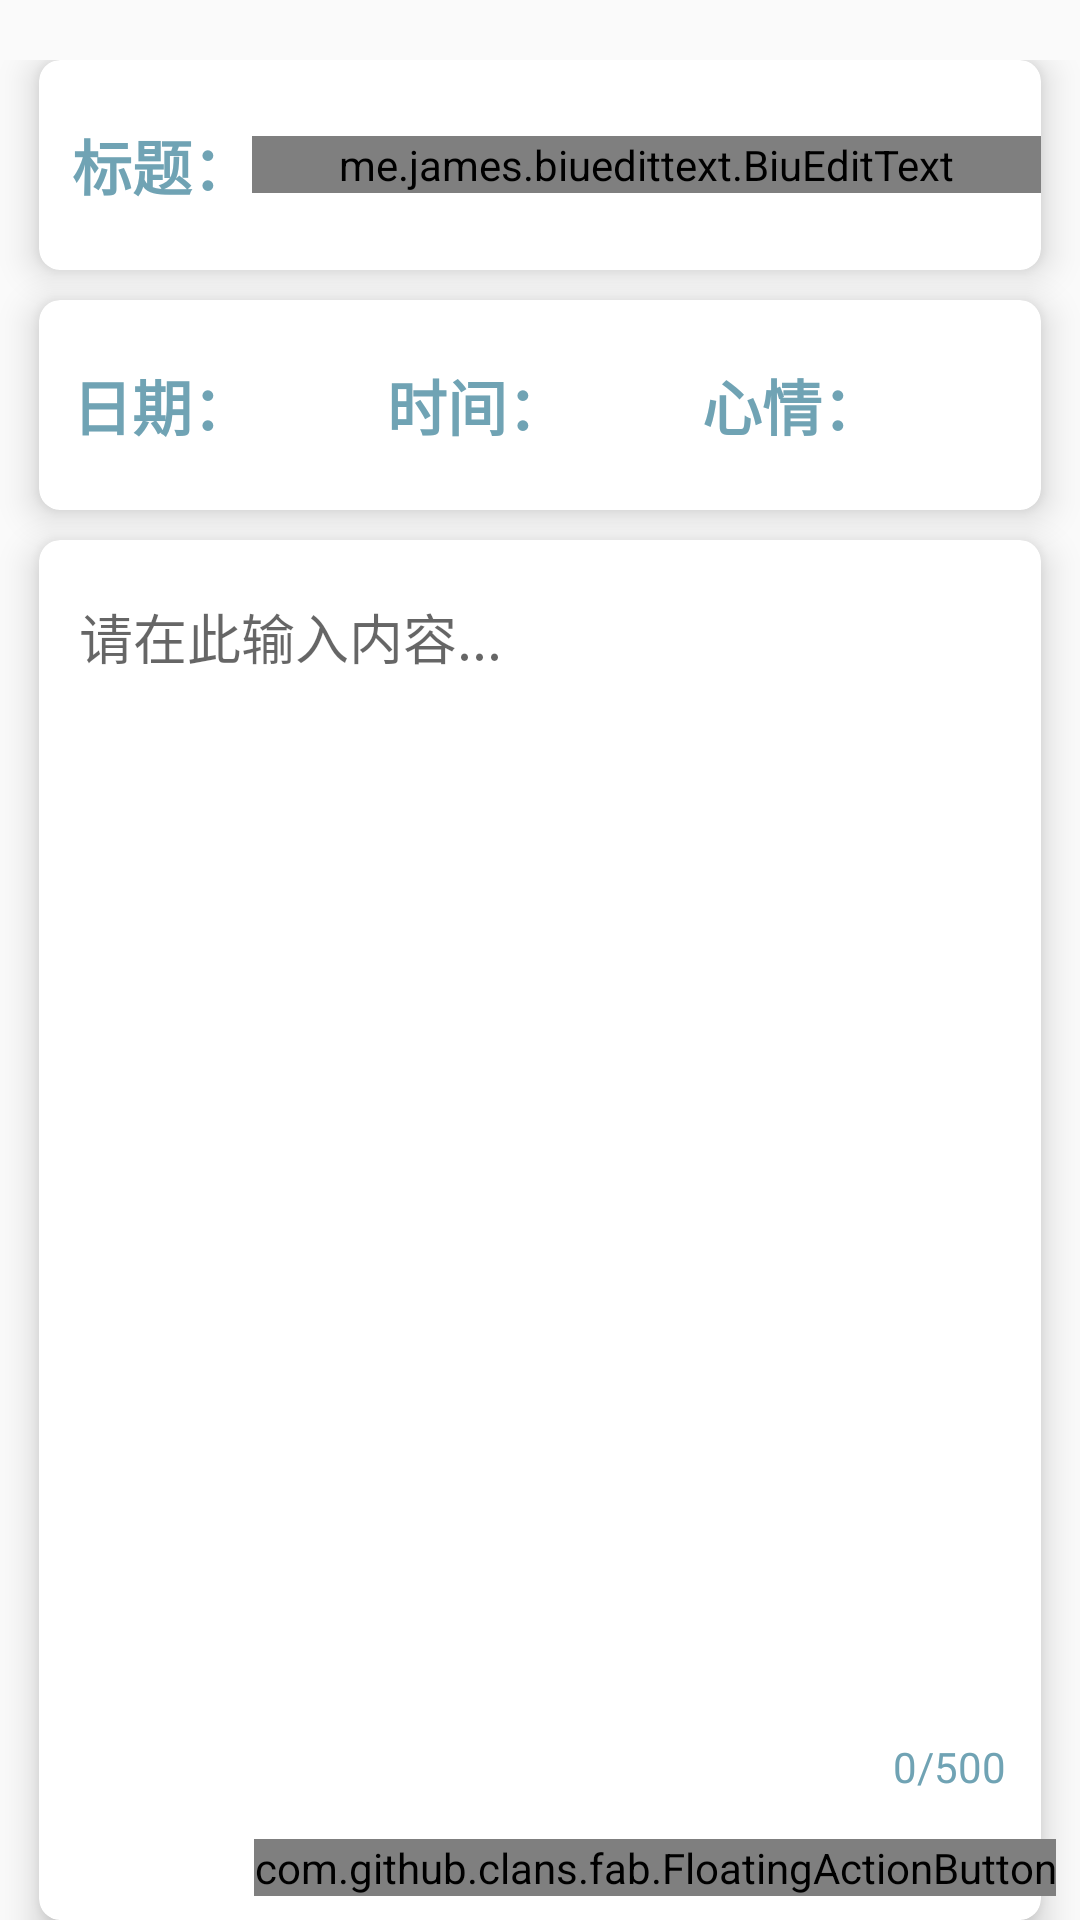

Layout XML and referenced resources for this Android screen:
<!-- AndroidManifest.xml: application theme AppTheme -->
<!-- res/layout/activity_diary_write.xml -->
<?xml version="1.0" encoding="utf-8"?>
<RelativeLayout android:layout_width="match_parent"
    android:layout_height="match_parent"
    xmlns:android="http://schemas.android.com/apk/res/android"
    xmlns:fab="http://schemas.android.com/tools">

<LinearLayout xmlns:android="http://schemas.android.com/apk/res/android"
    xmlns:app="http://schemas.android.com/apk/res-auto"
    android:orientation="vertical"
    android:layout_width="match_parent"
    android:background="@mipmap/diary_theme"
    android:paddingTop="20dp"
    android:layout_height="match_parent">

    <android.support.v7.widget.CardView xmlns:android="http://schemas.android.com/apk/res/android"
        xmlns:card_view="http://schemas.android.com/apk/res-auto"
        android:layout_width="match_parent"
        android:layout_height="70dp"
        android:layout_gravity="center"
        android:layout_marginLeft="13dp"
        android:layout_marginRight="13dp"
        card_view:cardCornerRadius="7dp"
        card_view:cardElevation="7dp"
        android:clickable="true"
        android:background="?android:attr/selectableItemBackground"
        android:orientation="vertical"
        android:baselineAligned="false"
        >

        <LinearLayout
            android:layout_width="match_parent"
            android:layout_height="match_parent"
            android:orientation="horizontal">

            <TextView
                android:layout_width="wrap_content"
                android:layout_height="wrap_content"
                android:layout_gravity="center_vertical"
                android:layout_marginLeft="11dp"
                android:text="标题："
                android:textColor="@color/theme_dark_color_taki"
                android:textStyle="bold"
                android:textSize="20sp"/>

            
                
                
                
                
                
                
                
                
                
                
                
                
                
                
                
                
                
                
                
                
                

            <me.james.biuedittext.BiuEditText
                android:id="@+id/write_et_title"
                android:layout_width="match_parent"
                android:layout_height="wrap_content"
                android:layout_gravity="center_vertical"
                android:hint="请添加日记标题"
                android:textColorHint="@color/theme_dark_color_taki"
                android:textColor="@color/theme_dark_color_taki"
                app:biu_duration="800"
                app:biu_text_color="@color/theme_dark_color_taki"
                app:biu_text_scale="1.5"
                app:biu_type="flyup"
                app:biu_text_start_size="18sp" />

        </LinearLayout>

    </android.support.v7.widget.CardView>

    <android.support.v7.widget.CardView xmlns:android="http://schemas.android.com/apk/res/android"
        xmlns:card_view="http://schemas.android.com/apk/res-auto"
        android:layout_width="match_parent"
        android:layout_height="70dp"
        android:layout_gravity="center"
        android:layout_marginLeft="13dp"
        android:layout_marginRight="13dp"
        android:layout_marginTop="10dp"
        card_view:cardCornerRadius="7dp"
        card_view:cardElevation="7dp"
        android:clickable="true"
        android:background="?android:attr/selectableItemBackground"
        android:orientation="vertical"
        android:baselineAligned="false"
        >

        <LinearLayout
            android:layout_width="match_parent"
            android:layout_height="match_parent"
            android:orientation="horizontal">

            <TextView
                android:layout_width="wrap_content"
                android:layout_height="wrap_content"
                android:layout_gravity="center_vertical"
                android:layout_marginLeft="11dp"
                android:text="日期："
                android:textColor="@color/theme_dark_color_taki"
                android:textStyle="bold"
                android:textSize="20sp"/>

            <TextView
                android:id="@+id/write_tv_date"
                android:layout_width="40dp"
                android:layout_height="40dp"
                android:layout_gravity="center_vertical"
                android:onClick="onClickDate"
                android:textSize="14sp"
                android:gravity="center"
                android:textStyle="bold"
                android:textColor="@color/theme_dark_color_taki"
                />

            <TextView
                android:layout_width="wrap_content"
                android:layout_height="wrap_content"
                android:layout_gravity="center_vertical"
                android:layout_marginLeft="5dp"
                android:text="时间："
                android:textColor="@color/theme_dark_color_taki"
                android:textStyle="bold"
                android:textSize="20sp"/>

            <TextView
                android:id="@+id/write_tv_time"
                android:layout_width="40dp"
                android:layout_height="40dp"
                android:layout_gravity="center_vertical"
                android:onClick="onClickTime"
                android:textSize="14sp"
                android:gravity="center"
                android:textStyle="bold"
                android:textColor="@color/theme_dark_color_taki"
                />

            <TextView
                android:layout_width="wrap_content"
                android:layout_height="wrap_content"
                android:layout_gravity="center_vertical"
                android:layout_marginLeft="5dp"
                android:text="心情："
                android:textColor="@color/theme_dark_color_taki"
                android:textStyle="bold"
                android:textSize="20sp"/>

            <TextView
                android:id="@+id/write_tv_emotion"
                android:layout_width="40dp"
                android:layout_height="40dp"
                android:layout_gravity="center_vertical"
                android:onClick="onClickEmotion"
                android:gravity="center"
                android:textSize="16sp"
                android:textStyle="bold"
                android:textColor="@color/theme_dark_color_taki"
                />

        </LinearLayout>

    </android.support.v7.widget.CardView>


    <android.support.v7.widget.CardView xmlns:android="http://schemas.android.com/apk/res/android"
        xmlns:card_view="http://schemas.android.com/apk/res-auto"
        android:layout_width="match_parent"
        android:layout_height="match_parent"
        android:layout_gravity="center"
        android:layout_marginLeft="13dp"
        android:layout_marginRight="13dp"
        android:layout_marginTop="10dp"
        card_view:cardCornerRadius="7dp"
        card_view:cardElevation="7dp"
        android:clickable="true"
        android:background="?android:attr/selectableItemBackground"
        android:orientation="vertical"
        android:baselineAligned="false"
        >

        <ScrollView
            android:layout_width="match_parent"
            android:layout_height="match_parent"
            android:scrollbars="none"
            >

            <LinearLayout
                android:layout_width="match_parent"
                android:layout_height="500dp"
                android:layout_gravity="center_horizontal"
                android:layout_marginBottom="8dp"
                android:layout_marginLeft="13dp"
                android:layout_marginRight="12dp"
                android:layout_marginTop="19dp"
                android:orientation="vertical">

                <LinearLayout
                    android:layout_width="match_parent"
                    android:layout_height="match_parent">

                    <EditText
                        android:id="@+id/write_et_content"
                        style="?android:attr/textViewStyle"
                        android:layout_width="match_parent"
                        android:layout_height="match_parent"
                        android:background="@null"
                        android:gravity="top"
                        android:hint="请在此输入内容..."
                        android:inputType="textMultiLine"
                        android:textColor="@color/theme_dark_color_taki"
                        android:lineSpacingExtra="5dp"
                        android:maxLength="500"
                        android:minHeight="400dp"
                        android:textSize="18sp"/>
                </LinearLayout>

                <TextView
                    android:layout_marginTop="-20dp"
                    android:id="@+id/sendMsg_tv_contentNum"
                    android:layout_width="wrap_content"
                    android:layout_height="wrap_content"
                    android:layout_gravity="end|right"
                    android:text="0/500"
                    android:textColor="@color/theme_dark_color_taki"
                    />
            </LinearLayout>
        </ScrollView>

    </android.support.v7.widget.CardView>
</LinearLayout>

    <com.github.clans.fab.FloatingActionButton
        android:id="@+id/write_fab_finish"
        android:layout_width="wrap_content"
        android:layout_height="wrap_content"
        android:layout_gravity="bottom|right"
        android:layout_marginBottom="8dp"
        android:layout_marginRight="8dp"
        android:layout_alignParentRight="true"
        android:layout_alignParentBottom="true"
        android:src="@drawable/back"
        fab:fab_colorNormal="@color/app_primary"
        fab:fab_colorPressed="@color/app_primary_pressed"
        fab:fab_colorRipple="@color/app_ripple"/>

</RelativeLayout>
<!-- resources referenced by this layout -->
<resources>
  <color name="theme_dark_color_taki">#70A3B4</color>
  <style name="AppTheme" parent="Theme.AppCompat.Light.DarkActionBar">
          
          <item name="colorPrimary">@color/colorPrimary</item>
          <item name="colorPrimaryDark">@color/colorPrimaryDark</item>
          <item name="colorAccent">@color/colorAccent</item>
      </style>
  <color name="colorPrimary">#6ebcf8</color>
  <color name="colorPrimaryDark">#303F9F</color>
  <color name="colorAccent">#FF4081</color>
</resources>
